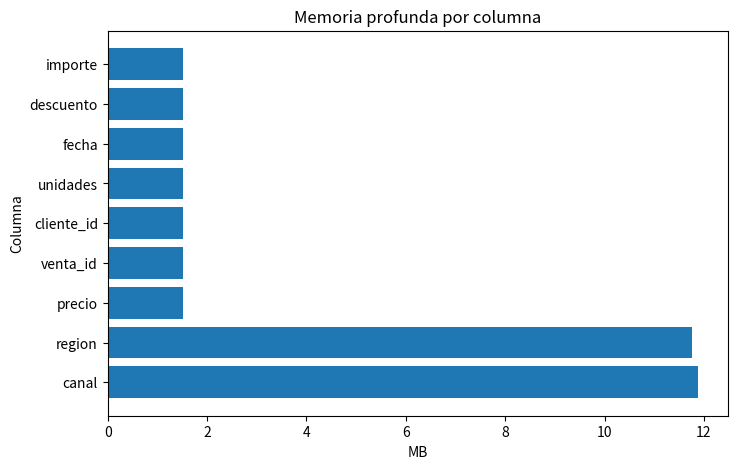
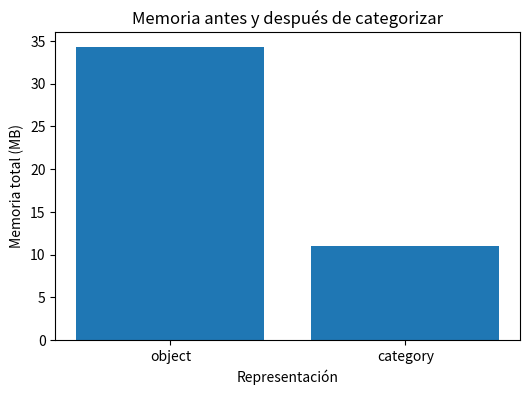
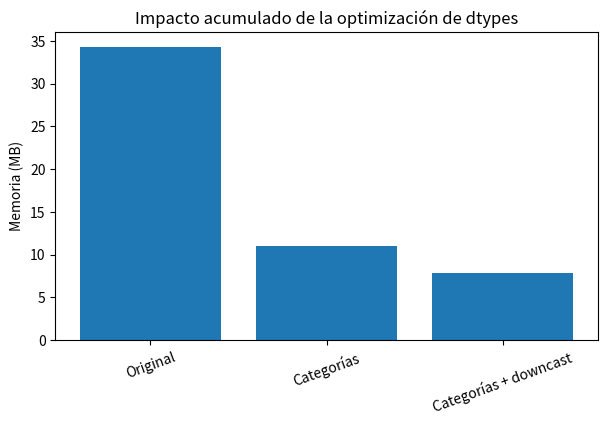

The matplotlib source for these figures, in order: (Note: this script raises an exception after producing the figures.)
from pathlib import Path
import time

import numpy as np
import pandas as pd
import matplotlib.pyplot as plt

SEED = 42
rng = np.random.default_rng(SEED)

print("Pandas:", pd.__version__)

N = 200_000

ventas = pd.DataFrame({
    "venta_id": np.arange(1, N + 1),
    "cliente_id": rng.integers(1, 30_001, N),
    "canal": rng.choice(
        ["web", "tienda", "partner", "marketplace"],
        N,
        p=[0.45, 0.30, 0.15, 0.10]
    ),
    "region": rng.choice(
        ["Norte", "Sur", "Este", "Oeste", "Centro"],
        N
    ),
    "unidades": rng.integers(1, 10, N),
    "precio": rng.uniform(5, 250, N).round(2),
    "descuento": rng.choice(
        [0.0, 0.05, 0.10, 0.20],
        N,
        p=[0.55, 0.20, 0.18, 0.07]
    ),
    "fecha": pd.date_range(
        "2025-01-01",
        periods=N,
        freq="min"
    )
})

ventas["importe"] = (
    ventas["unidades"]
    * ventas["precio"]
    * (1 - ventas["descuento"])
)

ventas.head()

columna = ventas["precio"]
tabla = ventas[["precio"]]

print(type(columna))
print("Shape Series:", columna.shape)

print()
print(type(tabla))
print("Shape DataFrame:", tabla.shape)

print("Shape:", ventas.shape)
print("Índice:", type(ventas.index).__name__)
print()
print(ventas.dtypes)

ventas.info(memory_usage="deep")

memoria_columnas = (
    ventas.memory_usage(deep=True)
    .sort_values(ascending=False)
    .rename("bytes")
    .to_frame()
)

memoria_columnas["MB"] = memoria_columnas["bytes"] / 1024**2
memoria_columnas

mem_plot = memoria_columnas.drop(index="Index", errors="ignore")

fig, ax = plt.subplots(figsize=(8, 5))
ax.barh(mem_plot.index, mem_plot["MB"])
ax.set(
    title="Memoria profunda por columna",
    xlabel="MB",
    ylabel="Columna"
)
plt.show()

cardinalidad = pd.DataFrame({
    "dtype": ventas.dtypes.astype(str),
    "n_unicos": ventas.nunique(dropna=False),
    "pct_unicos": ventas.nunique(dropna=False) / len(ventas) * 100
})

cardinalidad

ventas_opt = ventas.copy()

for columna in ["canal", "region"]:
    ventas_opt[columna] = ventas_opt[columna].astype("category")

print(ventas_opt.dtypes)

mem_antes = ventas.memory_usage(deep=True).sum() / 1024**2
mem_despues = ventas_opt.memory_usage(deep=True).sum() / 1024**2

comparacion_memoria = pd.DataFrame({
    "version": ["object", "category"],
    "memoria_MB": [mem_antes, mem_despues]
})

comparacion_memoria["reduccion_pct"] = (
    1 - comparacion_memoria["memoria_MB"] / mem_antes
) * 100

comparacion_memoria

fig, ax = plt.subplots(figsize=(6, 4))
ax.bar(
    comparacion_memoria["version"],
    comparacion_memoria["memoria_MB"]
)
ax.set(
    title="Memoria antes y después de categorizar",
    xlabel="Representación",
    ylabel="Memoria total (MB)"
)
plt.show()

for columna in ["canal", "region"]:
    iguales = (
        ventas[columna].astype(str).to_numpy()
        == ventas_opt[columna].astype(str).to_numpy()
    ).all()

    print(columna, "->", iguales)

ventas[["venta_id", "cliente_id", "unidades", "precio", "descuento"]].dtypes

ventas[[
    "venta_id",
    "cliente_id",
    "unidades",
    "precio",
    "descuento"
]].agg(["min", "max"])

ventas_down = ventas_opt.copy()

ventas_down["venta_id"] = pd.to_numeric(
    ventas_down["venta_id"],
    downcast="unsigned"
)

ventas_down["cliente_id"] = pd.to_numeric(
    ventas_down["cliente_id"],
    downcast="unsigned"
)

ventas_down["unidades"] = pd.to_numeric(
    ventas_down["unidades"],
    downcast="unsigned"
)

ventas_down[["venta_id", "cliente_id", "unidades"]].dtypes

versiones_memoria = pd.DataFrame({
    "version": [
        "Original",
        "Categorías",
        "Categorías + downcast"
    ],
    "MB": [
        ventas.memory_usage(deep=True).sum() / 1024**2,
        ventas_opt.memory_usage(deep=True).sum() / 1024**2,
        ventas_down.memory_usage(deep=True).sum() / 1024**2
    ]
})

versiones_memoria["ahorro_vs_original_pct"] = (
    1 - versiones_memoria["MB"] / versiones_memoria.loc[0, "MB"]
) * 100

versiones_memoria

fig, ax = plt.subplots(figsize=(7, 4))
ax.bar(versiones_memoria["version"], versiones_memoria["MB"])
ax.set(
    title="Impacto acumulado de la optimización de dtypes",
    ylabel="Memoria (MB)"
)
ax.tick_params(axis="x", rotation=20)
plt.show()

ventas["precio"].head()

ventas[["precio", "unidades", "importe"]].head()

ventas.loc[
    0:4,
    ["venta_id", "canal", "importe"]
]

ventas.iloc[
    0:5,
    [0, 2, 7]
]

ejemplo_indice = pd.DataFrame(
    {"valor": [10, 20, 30, 40]},
    index=[100, 200, 300, 400]
)

ejemplo_indice

print("loc[200]:")
display(ejemplo_indice.loc[200])

print("iloc[1]:")
display(ejemplo_indice.iloc[1])

try:
    ejemplo_indice.loc[1]
except KeyError as error:
    print(type(error).__name__, "->", error)

ventas_web = ventas.loc[
    ventas["canal"] == "web"
]

ventas_web.head()

ventas_interes = ventas.loc[
    (ventas["canal"] == "web")
    & (ventas["importe"] >= 1000)
    & (ventas["descuento"] <= 0.10),
    ["venta_id", "canal", "importe", "descuento"]
]

ventas_interes.head()

try:
    mascara_mal = (
        (ventas["canal"] == "web")
        and
        (ventas["importe"] > 1000)
    )
except ValueError as error:
    print(type(error).__name__, "->", error)

mascara_correcta = (
    (ventas["canal"] == "web")
    &
    (ventas["importe"] > 1000)
)

print("Filas seleccionadas:", mascara_correcta.sum())

es_web = ventas["canal"].eq("web")
es_venta_alta = ventas["importe"].ge(1000)
descuento_bajo = ventas["descuento"].le(0.10)

seleccion = ventas.loc[
    es_web & es_venta_alta & descuento_bajo
]

seleccion.head()

regiones_objetivo = ["Norte", "Este", "Centro"]

filtro_isin = ventas["region"].isin(regiones_objetivo)

ventas.loc[
    filtro_isin,
    ["venta_id", "region", "importe"]
].head()

ventas.loc[
    ventas["importe"].between(500, 1000),
    ["venta_id", "importe"]
].head()

columnas_analisis = [
    "venta_id",
    "canal",
    "region",
    "importe"
]

ventas_reducidas = ventas.loc[
    :,
    columnas_analisis
]

ventas_reducidas.head()

mem_comparacion = pd.DataFrame({
    "objeto": ["DataFrame completo", "Columnas necesarias"],
    "MB": [
        ventas.memory_usage(deep=True).sum() / 1024**2,
        ventas_reducidas.memory_usage(deep=True).sum() / 1024**2
    ]
})

mem_comparacion

fig, ax = plt.subplots(figsize=(6, 4))
ax.bar(mem_comparacion["objeto"], mem_comparacion["MB"])
ax.set(
    title="Memoria según columnas conservadas",
    ylabel="MB"
)
ax.tick_params(axis="x", rotation=15)
plt.show()

ejemplo_chained = ventas.head(20).copy()

subset = ejemplo_chained[
    ejemplo_chained["canal"] == "web"
]

subset["segmento_importe"] = "web"

subset.head()

ejemplo_loc = ventas.head(20).copy()

mascara = ejemplo_loc["canal"].eq("web")

ejemplo_loc.loc[
    mascara,
    "segmento_importe"
] = "web"

ejemplo_loc.head()

original = ventas.head(10).copy()
derivado = original.loc[
    original["canal"] == "web"
].copy()

derivado["precio"] = 0

print("DERIVADO")
display(derivado[["venta_id", "precio"]])

print("ORIGINAL")
display(original[["venta_id", "precio"]])

resultado_query = ventas.query(
    "canal == 'web' and importe >= 1000 and descuento <= 0.10"
)

resultado_query.head()

def medir(funcion, repeticiones=7):
    tiempos = []

    for _ in range(repeticiones):
        inicio = time.perf_counter()
        funcion()
        tiempos.append(time.perf_counter() - inicio)

    return np.array(tiempos)


def filtro_booleano():
    return ventas.loc[
        (ventas["canal"] == "web")
        & (ventas["importe"] >= 1000)
        & (ventas["descuento"] <= 0.10)
    ]


def filtro_query():
    return ventas.query(
        "canal == 'web' and importe >= 1000 and descuento <= 0.10"
    )


t_bool = medir(filtro_booleano)
t_query = medir(filtro_query)

benchmark = pd.DataFrame({
    "metodo": ["Máscara booleana", "query"],
    "media_ms": [
        t_bool.mean() * 1000,
        t_query.mean() * 1000
    ],
    "std_ms": [
        t_bool.std() * 1000,
        t_query.std() * 1000
    ]
})

benchmark

fig, ax = plt.subplots(figsize=(6, 4))

ax.bar(
    benchmark["metodo"],
    benchmark["media_ms"],
    yerr=benchmark["std_ms"],
    capsize=4
)

ax.set(
    title="Tiempo medio de filtrado",
    ylabel="Milisegundos"
)

plt.show()

a = filtro_booleano().sort_index()
b = filtro_query().sort_index()

print("Mismo shape:", a.shape == b.shape)
print("Mismos índices:", a.index.equals(b.index))

print(".at:", ventas.at[0, "precio"])
print(".iat:", ventas.iat[0, ventas.columns.get_loc("precio")])

fila = 100_000
pos_precio = ventas.columns.get_loc("precio")

def acceso_loc():
    return ventas.loc[fila, "precio"]

def acceso_at():
    return ventas.at[fila, "precio"]

def acceso_iloc():
    return ventas.iloc[fila, pos_precio]

def acceso_iat():
    return ventas.iat[fila, pos_precio]

metodos = {
    "loc": acceso_loc,
    "at": acceso_at,
    "iloc": acceso_iloc,
    "iat": acceso_iat
}

resultados = []

for nombre, funcion in metodos.items():
    tiempos = medir(funcion, repeticiones=200)
    resultados.append({
        "metodo": nombre,
        "media_us": tiempos.mean() * 1_000_000
    })

benchmark_escalar = pd.DataFrame(resultados)
benchmark_escalar

fig, ax = plt.subplots(figsize=(6, 4))
ax.bar(
    benchmark_escalar["metodo"],
    benchmark_escalar["media_us"]
)
ax.set(
    title="Acceso a un único valor",
    xlabel="Método",
    ylabel="Tiempo medio (µs)"
)
plt.show()

top_ventas = (
    ventas.loc[
        :,
        ["venta_id", "canal", "importe"]
    ]
    .sort_values(
        "importe",
        ascending=False
    )
    .head(10)
)

top_ventas

top_plot = top_ventas.sort_values("importe")

fig, ax = plt.subplots(figsize=(8, 5))
ax.barh(
    top_plot["venta_id"].astype(str),
    top_plot["importe"]
)
ax.set(
    title="Top 10 operaciones por importe",
    xlabel="Importe",
    ylabel="venta_id"
)
plt.show()

inicio = pd.Timestamp("2025-02-01")
fin = pd.Timestamp("2025-02-28 23:59:59")

ventas_febrero = ventas.loc[
    ventas["fecha"].between(inicio, fin)
]

ventas_febrero[["fecha", "importe"]].head()

ventas_febrero["fecha"].agg(["min", "max"])

numericas = ventas.select_dtypes(include="number")
categoricas = ventas.select_dtypes(include=["object", "category"])

print("Numéricas:", list(numericas.columns))
print("Texto/categoría:", list(categoricas.columns))

print("cliente_id dtype:", ventas["cliente_id"].dtype)
print("Media de cliente_id:", ventas["cliente_id"].mean())

def auditar_dataframe(datos: pd.DataFrame) -> pd.DataFrame:
    memoria = datos.memory_usage(deep=True)

    auditoria = pd.DataFrame({
        "dtype": datos.dtypes.astype(str),
        "nulos": datos.isna().sum(),
        "n_unicos": datos.nunique(dropna=False),
        "memoria_MB": memoria.drop("Index", errors="ignore") / 1024**2
    })

    auditoria["pct_nulos"] = (
        auditoria["nulos"] / len(datos) * 100
    )

    auditoria["pct_unicos"] = (
        auditoria["n_unicos"] / len(datos) * 100
    )

    return auditoria.sort_values(
        "memoria_MB",
        ascending=False
    )

auditoria = auditar_dataframe(ventas)
auditoria

candidatas_categoria = auditoria.loc[
    (auditoria["dtype"] == "object")
    & (auditoria["pct_unicos"] < 5)
]

candidatas_categoria

ventas_practica = ventas.copy()

memoria_inicial = (
    ventas_practica.memory_usage(deep=True).sum()
    / 1024**2
)

for columna in ["canal", "region"]:
    ventas_practica[columna] = (
        ventas_practica[columna]
        .astype("category")
    )

for columna in ["venta_id", "cliente_id", "unidades"]:
    ventas_practica[columna] = pd.to_numeric(
        ventas_practica[columna],
        downcast="unsigned"
    )

memoria_final = (
    ventas_practica.memory_usage(deep=True).sum()
    / 1024**2
)

print("Memoria inicial:", round(memoria_inicial, 2), "MB")
print("Memoria final:", round(memoria_final, 2), "MB")
print(
    "Reducción:",
    round((1 - memoria_final / memoria_inicial) * 100, 2),
    "%"
)

validaciones = {
    "mismas_filas": len(ventas) == len(ventas_practica),
    "mismos_importes": np.allclose(
        ventas["importe"],
        ventas_practica["importe"]
    ),
    "mismos_canales": (
        ventas["canal"].astype(str).to_numpy()
        ==
        ventas_practica["canal"].astype(str).to_numpy()
    ).all()
}

validaciones

comparacion_final = pd.DataFrame({
    "version": ["Original", "Optimizada"],
    "MB": [memoria_inicial, memoria_final]
})

fig, ax = plt.subplots(figsize=(6, 4))
ax.bar(
    comparacion_final["version"],
    comparacion_final["MB"]
)
ax.set(
    title="Resultado de la optimización",
    ylabel="Memoria (MB)"
)
plt.show()
